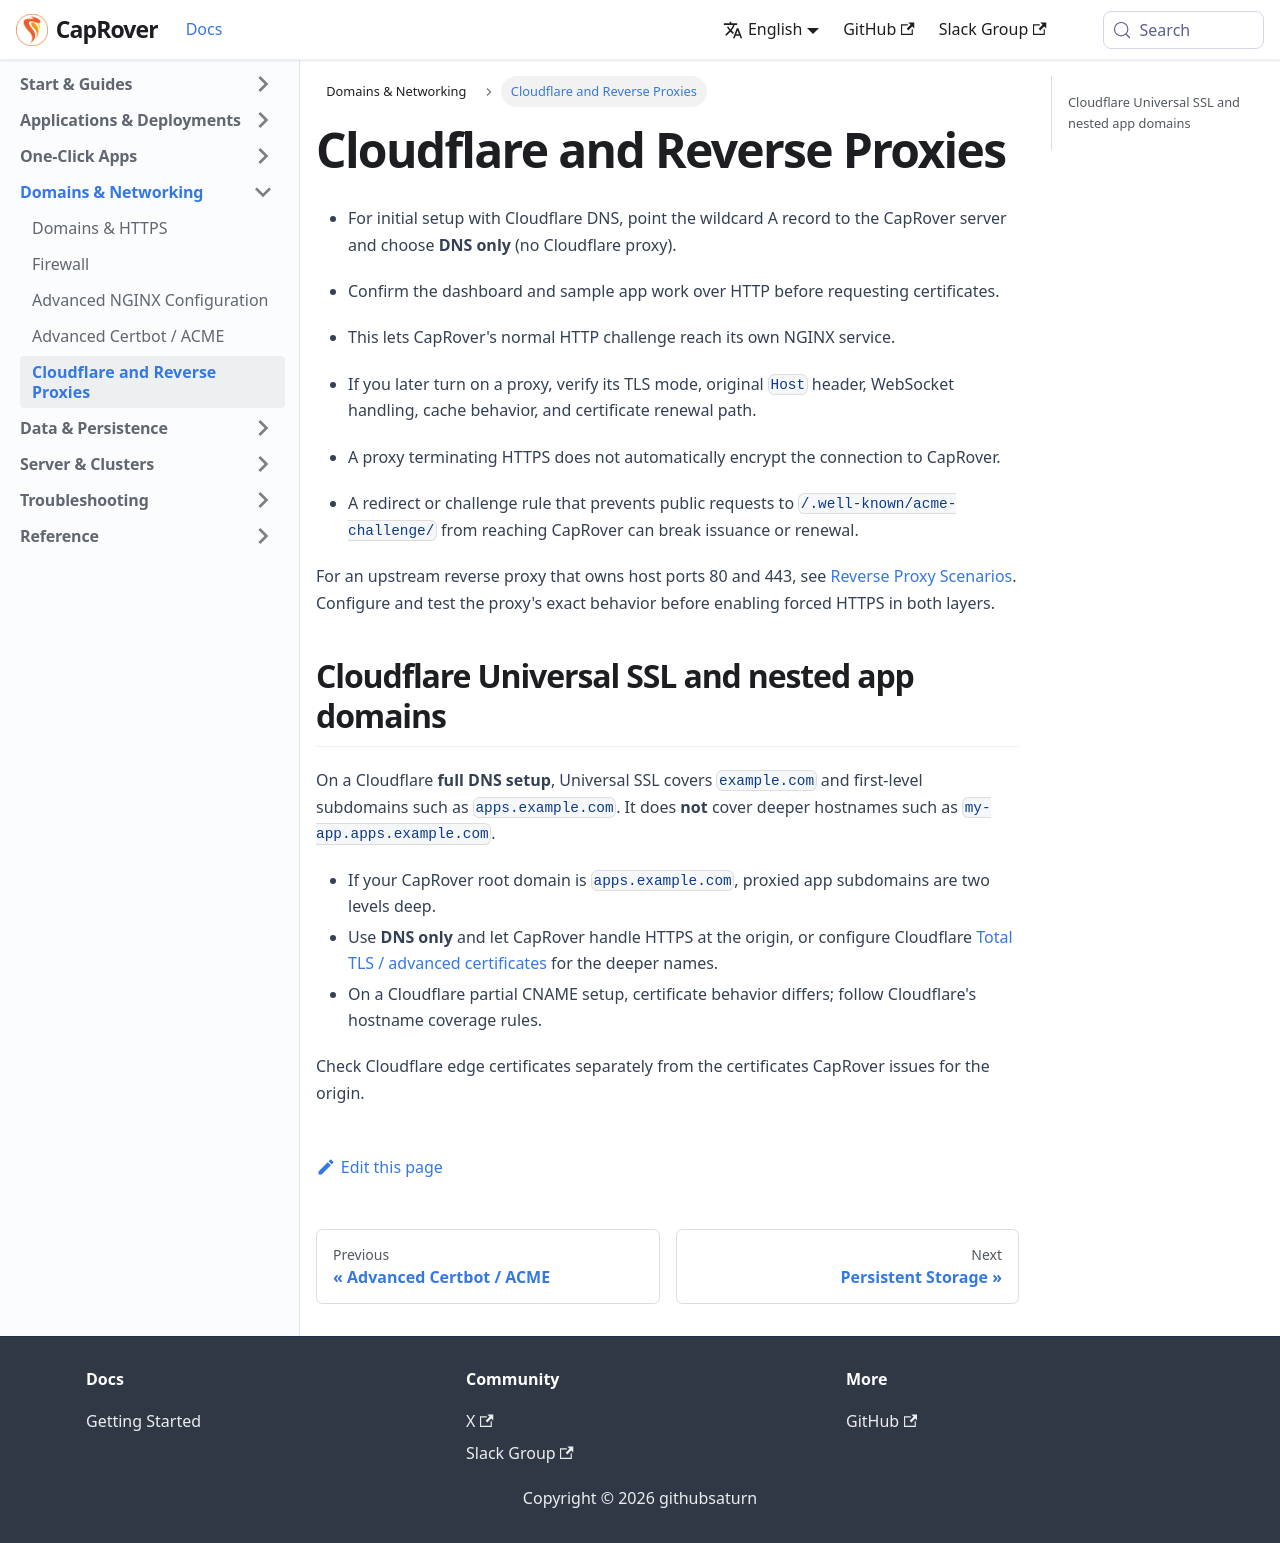

repository: caprover/caprover-website · page: docs/domains/cloudflare-reverse-proxies.html · generator: docusaurus

---
id: cloudflare-reverse-proxies
title: Cloudflare and Reverse Proxies
slug: /domains/cloudflare-reverse-proxies
---

- For initial setup with Cloudflare DNS, point the wildcard A record to the CapRover server and choose **DNS only** (no Cloudflare proxy).
- Confirm the dashboard and sample app work over HTTP before requesting certificates.
- This lets CapRover's normal HTTP challenge reach its own NGINX service.

- If you later turn on a proxy, verify its TLS mode, original `Host` header, WebSocket handling, cache behavior, and certificate renewal path.
- A proxy terminating HTTPS does not automatically encrypt the connection to CapRover.
- A redirect or challenge rule that prevents public requests to `/.well-known/acme-challenge/` from reaching CapRover can break issuance or renewal.

For an upstream reverse proxy that owns host ports 80 and 443, see [Reverse Proxy Scenarios](../installation/advanced/index.md). Configure and test the proxy's exact behavior before enabling forced HTTPS in both layers.

## Cloudflare Universal SSL and nested app domains

On a Cloudflare **full DNS setup**, Universal SSL covers `example.com` and first-level subdomains such as `apps.example.com`. It does **not** cover deeper hostnames such as `my-app.apps.example.com`.

- If your CapRover root domain is `apps.example.com`, proxied app subdomains are two levels deep.
- Use **DNS only** and let CapRover handle HTTPS at the origin, or configure Cloudflare [Total TLS / advanced certificates](https://developers.cloudflare.com/ssl/edge-certificates/universal-ssl/limitations/) for the deeper names.
- On a Cloudflare partial CNAME setup, certificate behavior differs; follow Cloudflare's hostname coverage rules.

Check Cloudflare edge certificates separately from the certificates CapRover issues for the origin.
